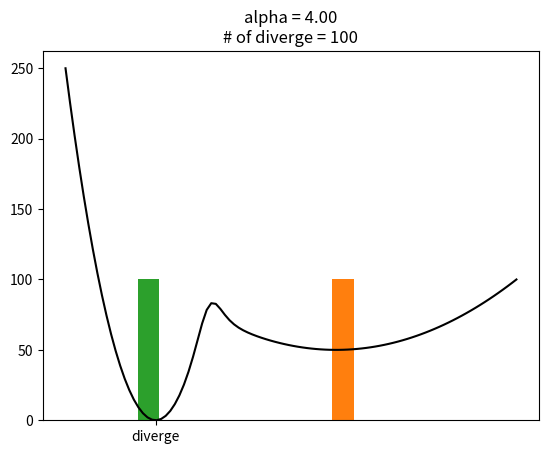

Write Python code to recreate this figure.
import numpy as np
import matplotlib.pyplot as plt


np.seterr(invalid="ignore", over="ignore")  # suppress warning caused by division by inf


def f(x):
    return 1 / (1 + np.exp(3 * (x - 3))) * 10 * x ** 2 + 1 / (1 + np.exp(-3 * (x - 3))) * (
        0.5 * (x - 10) ** 2 + 50
    )


def fprime(x):
    return (
        1 / (1 + np.exp((-3) * (x - 3))) * (x - 10)
        + 1 / (1 + np.exp(3 * (x - 3))) * 20 * x
        + (3 * np.exp(9))
        / (np.exp(9 - 1.5 * x) + np.exp(1.5 * x)) ** 2
        * ((0.5 * (x - 10) ** 2 + 50) - 10 * x ** 2)
    )


x = np.linspace(-5, 20, 100)
plt.plot(x, f(x), "k")
plt.show()


def gradient_descent(f, df, x0, alpha, eps=1e-6):
    # x: starting point, alpha: learning rate
    x1 = x0 - alpha * df(x0)
    while abs(x0 - x1) >= eps or abs(f(x0) - f(x1)) >= eps:
        x0 = x1
        x1 = x0 - alpha * df(x0)
    if np.isnan(x1):
        return "diverge"
    else:
        return x1


for alpha in [0.01, 0.3, 4]:
    y = []
    for x0 in np.linspace(-5, 20, 100):
        y.append(gradient_descent(f, fprime, x0, alpha))
    plt.title("alpha = %0.2f\n# of diverge = %d" % (alpha, y.count("diverge")))
    plt.hist(y, range=(-1, 11))
    plt.show()
